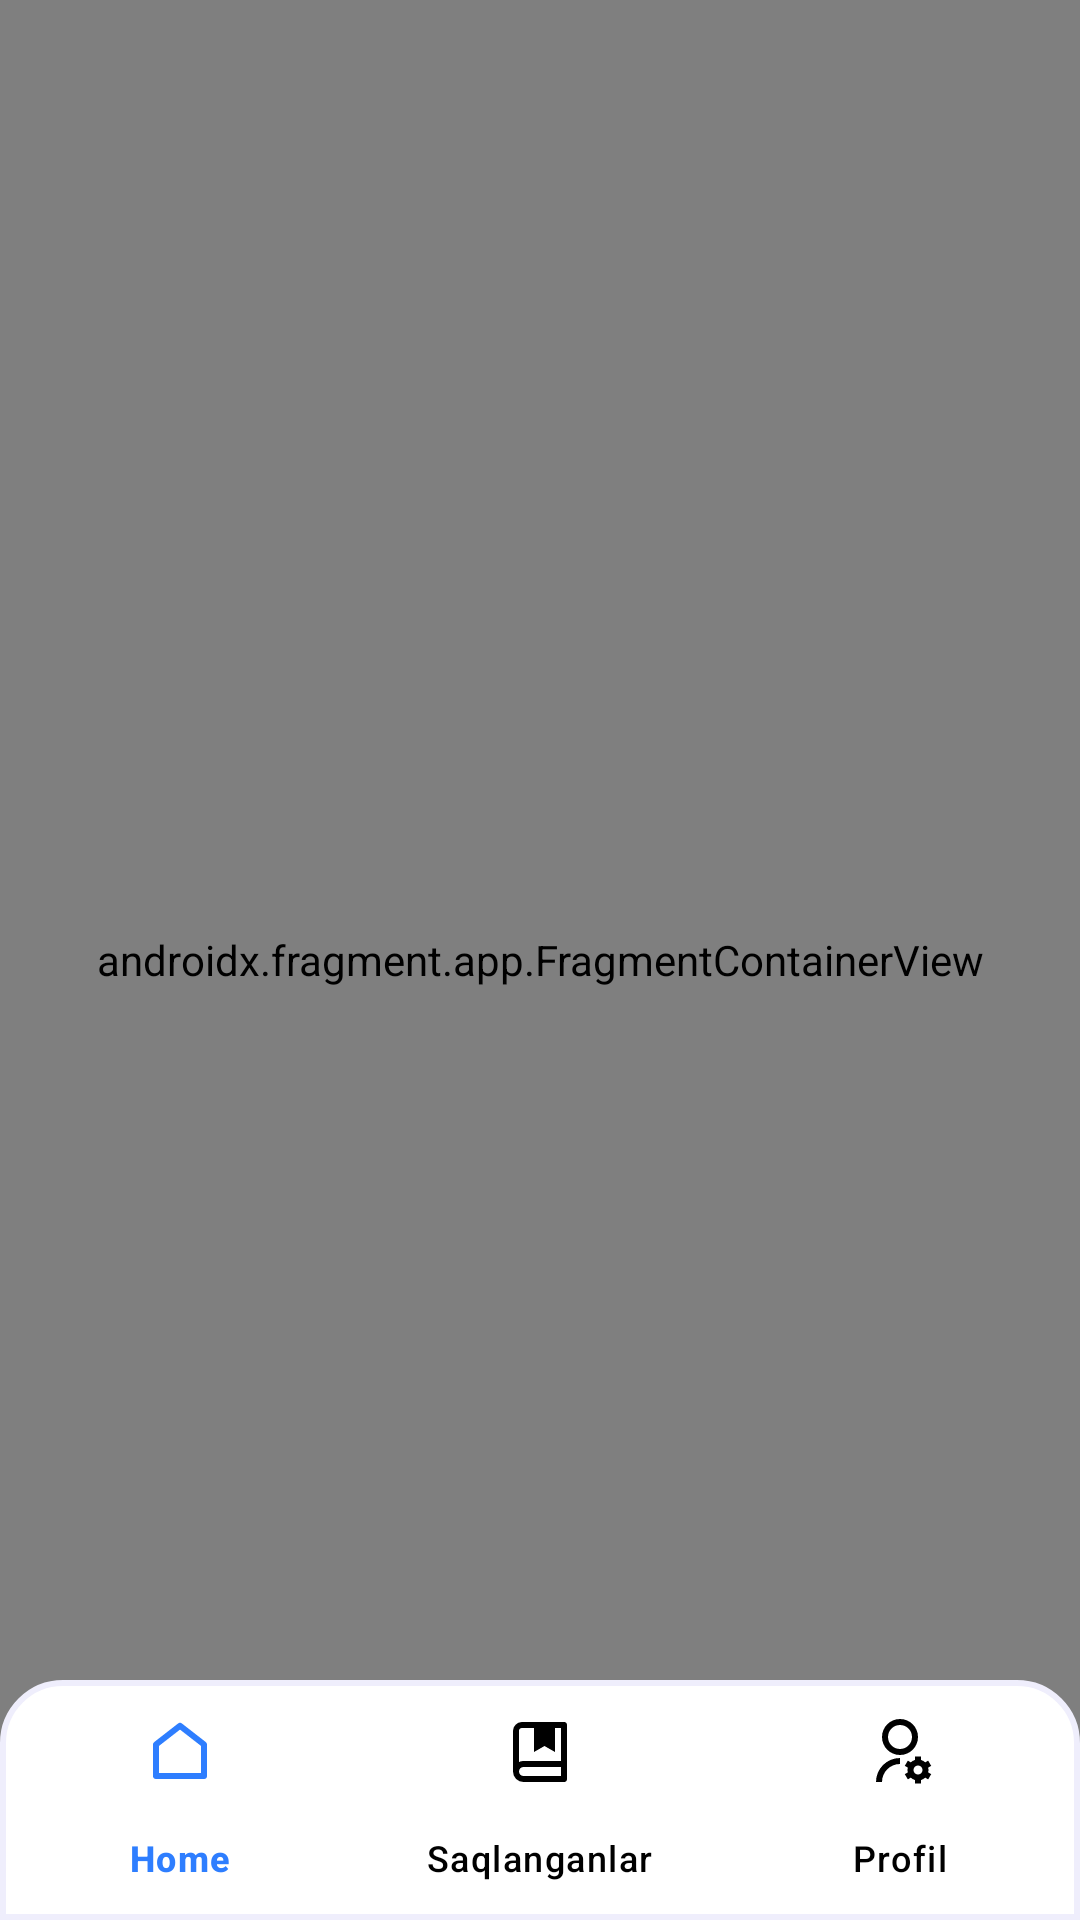

Produce the Android XML layout that renders to this screen, including the resource entries it uses.
<!-- AndroidManifest.xml: application theme Base.Theme.Astrostem -->
<!-- res/layout/activity_main.xml -->
<?xml version="1.0" encoding="utf-8"?>
<androidx.constraintlayout.widget.ConstraintLayout xmlns:android="http://schemas.android.com/apk/res/android"
    xmlns:app="http://schemas.android.com/apk/res-auto"
    xmlns:tools="http://schemas.android.com/tools"
    android:layout_width="match_parent"
    android:layout_height="match_parent"
    tools:context=".ui.MainActivity">

    <androidx.fragment.app.FragmentContainerView
        android:id="@+id/fragmentContainerView"
        android:name="androidx.navigation.fragment.NavHostFragment"
        android:layout_width="match_parent"
        android:layout_height="0dp"
        app:defaultNavHost="true"
        app:layout_constraintBottom_toBottomOf="@+id/bottomNavigationView"
        app:layout_constraintEnd_toEndOf="parent"
        app:layout_constraintStart_toStartOf="parent"
        app:layout_constraintTop_toTopOf="parent"
        app:navGraph="@navigation/nav_main" />

    <com.google.android.material.bottomnavigation.BottomNavigationView
        android:id="@+id/bottomNavigationView"
        android:layout_width="match_parent"
        android:layout_height="wrap_content"
        android:background="@drawable/bg_bottom_nav"
        app:itemIconTint="@drawable/bottom_nav_colors"
        app:itemRippleColor="@color/my_primary_variant"
        app:itemTextColor="@drawable/bottom_nav_colors"
        app:labelVisibilityMode="auto"
        app:layout_constraintBottom_toBottomOf="parent"
        app:layout_constraintEnd_toEndOf="parent"
        app:layout_constraintStart_toStartOf="parent"
        app:menu="@menu/bottom_menu" />

</androidx.constraintlayout.widget.ConstraintLayout>
<!-- resources referenced by this layout -->
<resources>
  <color name="my_primary_variant">#4089FF</color>
  <!-- drawable bg_bottom_nav (drawable) -->
  <?xml version="1.0" encoding="utf-8"?>
  <shape xmlns:android="http://schemas.android.com/apk/res/android" android:shape="rectangle">
  
      <solid android:color="@color/bottom_nav_background"/>
      <corners android:topLeftRadius="20dp" android:topRightRadius="20dp"/>
  
      <stroke android:width="2dp" android:color="#EFEEFC"/>
  </shape>
  <!-- drawable bottom_nav_colors (drawable) -->
  <?xml version="1.0" encoding="utf-8"?>
  <selector xmlns:android="http://schemas.android.com/apk/res/android">
  
      <item android:color="@color/bottom_nav_selected_item"  android:state_checked="true"/>
      <item android:color="@color/bottom_nav_item" android:state_checked="false"/>
  
  </selector>
  <style name="Base.Theme.Astrostem" parent="Theme.Material3.DayNight.NoActionBar">
          
          
          <item name="colorPrimary">@color/my_dark_primary</item>
          <item name="colorPrimaryVariant">@color/my_primary_variant</item>
          <item name="android:statusBarColor">?attr/colorPrimaryVariant</item>
      </style>
  <color name="bottom_nav_background">#FFFFFFFF</color>
  <color name="bottom_nav_selected_item">#2E7EFF</color>
  <color name="bottom_nav_item">#FF000000</color>
  <color name="my_dark_primary">#0456DA</color>
</resources>
